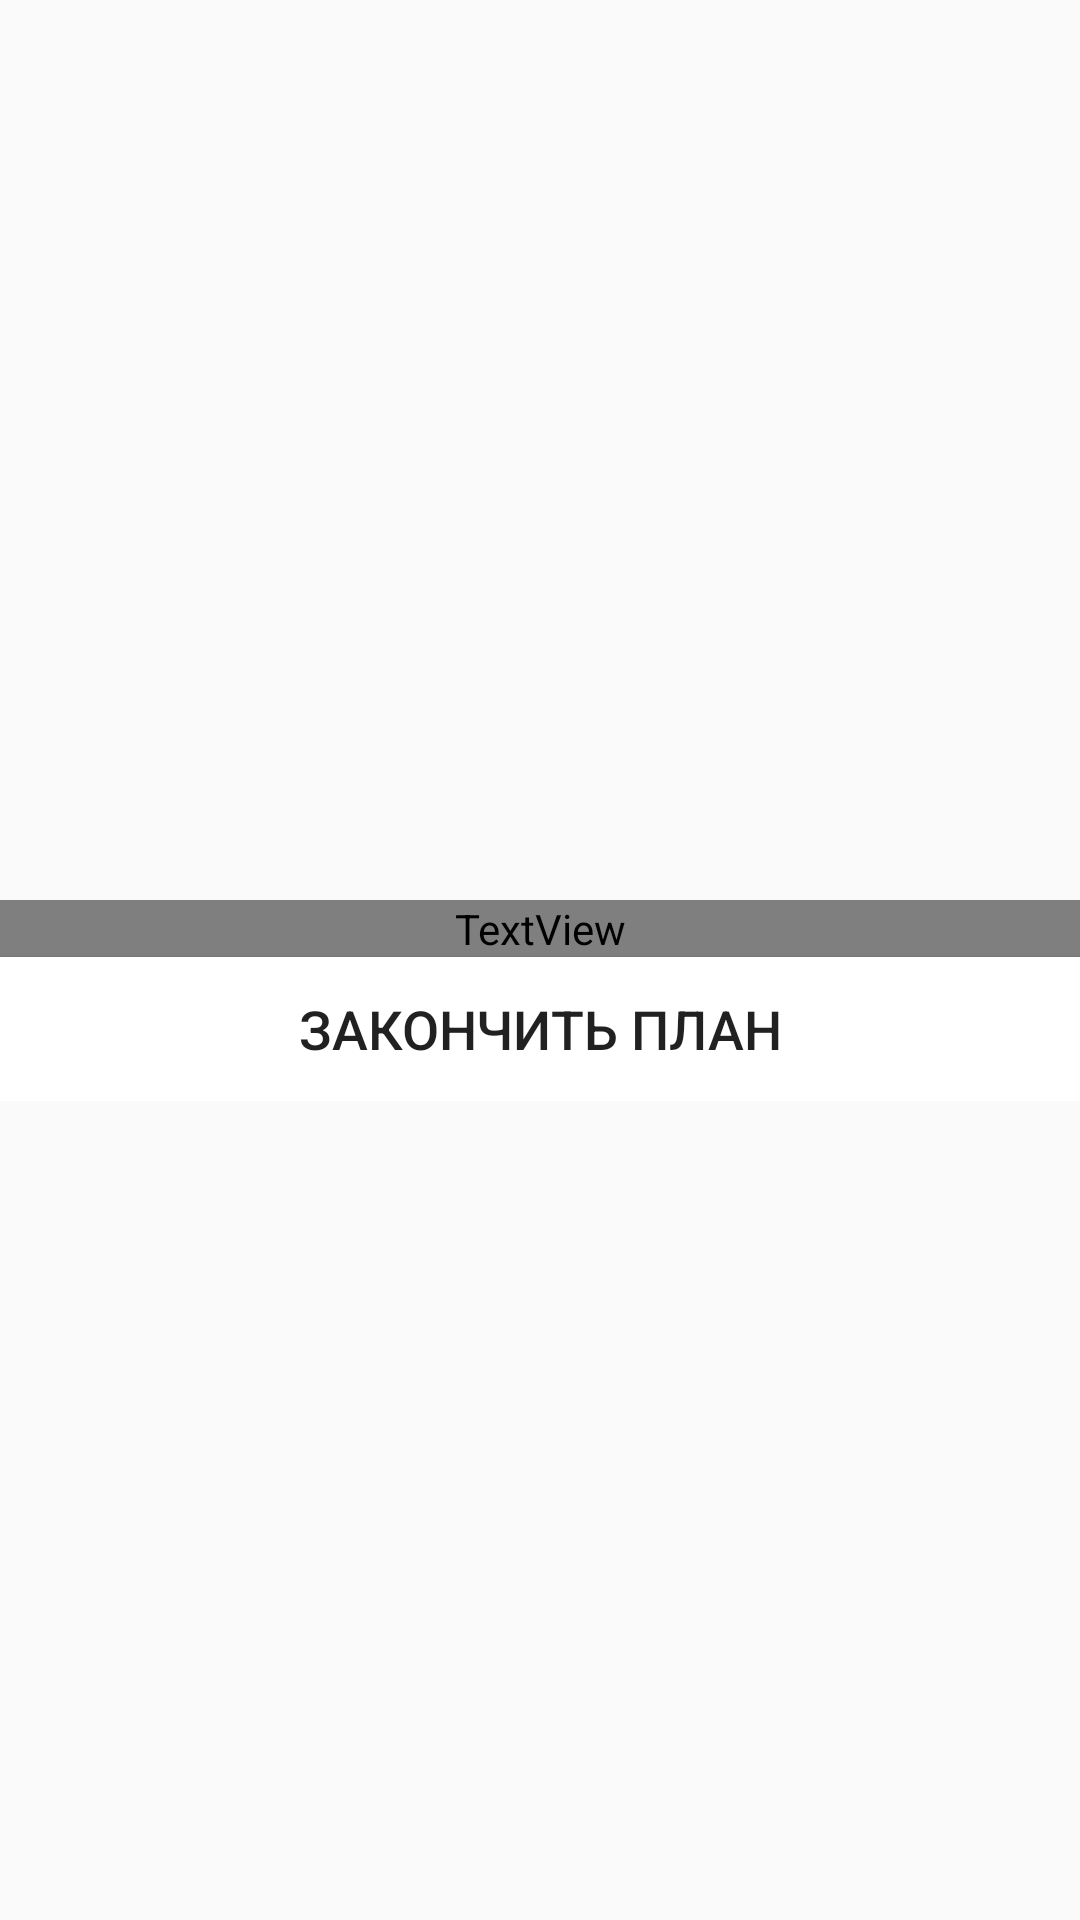

Here is an Android app screen rendered from its layout file. Give the layout XML and the strings, colors and styles it references.
<!-- AndroidManifest.xml: application theme AppTheme -->
<!-- res/layout/activity_about_plan.xml -->
<?xml version="1.0" encoding="utf-8"?>
<ScrollView xmlns:android="http://schemas.android.com/apk/res/android"
    xmlns:app="http://schemas.android.com/apk/res-auto"
    xmlns:tools="http://schemas.android.com/tools"
    android:layout_width="match_parent"
    android:layout_height="match_parent"
    tools:context=".AboutPlanActivity">

    <LinearLayout
        android:layout_width="fill_parent"
        android:layout_height="fill_parent"
        android:orientation="vertical">

        <ImageView
            android:layout_width="fill_parent"
            android:layout_height="300dp"
            android:id="@+id/title_ImageView"/>

        <TextView
            android:layout_width="match_parent"
            android:layout_height="match_parent"
            android:id="@+id/text_info"
            android:textAlignment="center"
            android:textColor="@android:color/black"
            android:textSize="18dp"
            android:fontFamily="Arial"/>

        <Button
            android:layout_width="match_parent"
            android:layout_height="match_parent"
            android:text="Закончить план"
            android:id="@+id/finish_plan_btn"
            android:onClick="onClick"
            android:textSize="18dp"
            android:background="@color/colorWhite"/>

    </LinearLayout>

</ScrollView>
<!-- resources referenced by this layout -->
<resources>
  <color name="colorWhite">#FFFFFF</color>
  <style name="AppTheme" parent="Theme.AppCompat.Light.DarkActionBar">
          
          <item name="colorPrimary">@color/colorWhite</item>
          <item name="colorPrimaryDark">@color/colorBlack</item>
          <item name="colorAccent">@color/colorBlack</item>
          <item name="titleTextColor">@color/colorBlack</item>
      </style>
  <color name="colorBlack">#000000</color>
</resources>
